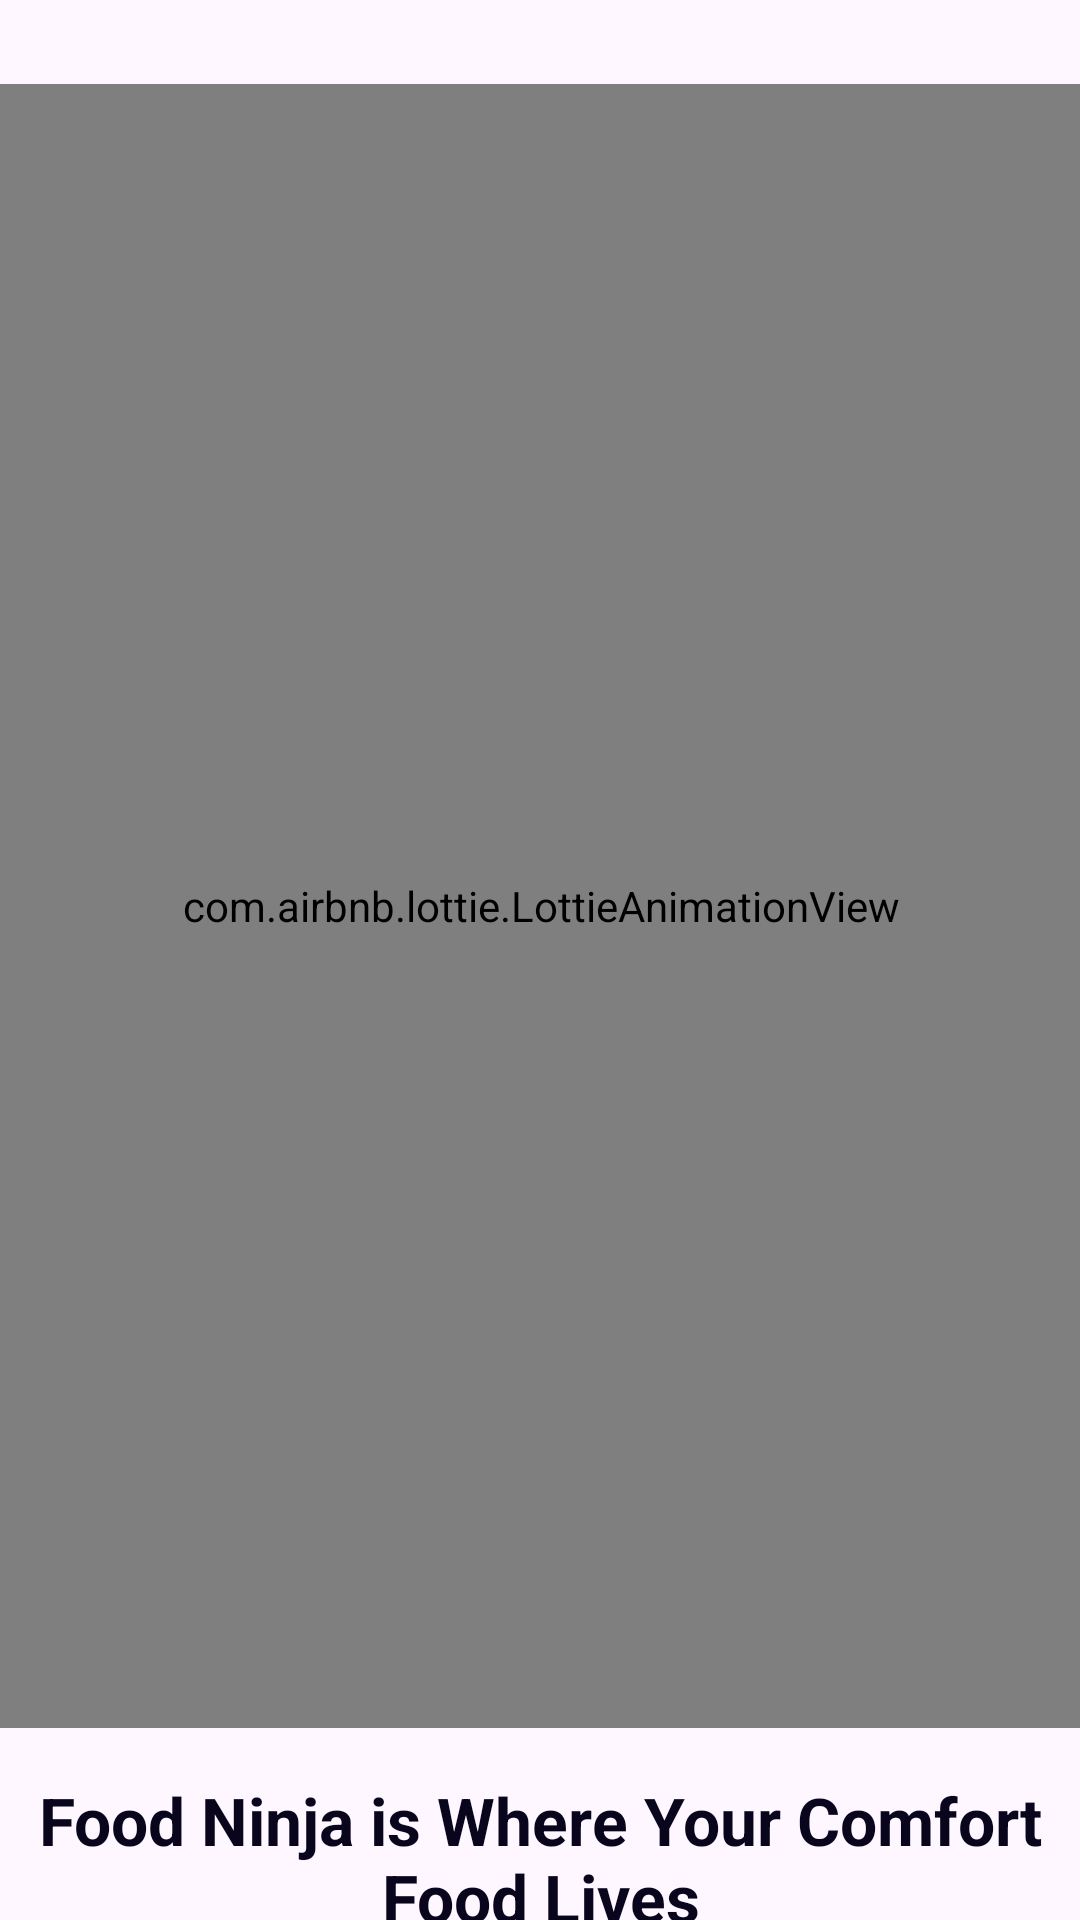

Reconstruct the res/layout file that produces this screen, plus the resources it refers to.
<!-- AndroidManifest.xml: application theme Theme.FoodNinjaa -->
<!-- res/layout/activity_third.xml -->
<?xml version="1.0" encoding="utf-8"?>
<androidx.constraintlayout.widget.ConstraintLayout xmlns:android="http://schemas.android.com/apk/res/android"
    xmlns:app="http://schemas.android.com/apk/res-auto"
    xmlns:tools="http://schemas.android.com/tools"
    android:id="@+id/main"
    android:layout_width="match_parent"
    android:layout_height="match_parent"
    tools:context=".third_Activity">

    <Button
        android:id="@+id/button"
        android:layout_width="157dp"
        android:layout_height="57dp"
        android:layout_marginTop="724dp"
        android:backgroundTint="#15BE77"
        android:backgroundTintMode="src_atop"
        android:fontFamily="sans-serif"
        android:text="@string/next"
        android:textAlignment="center"
        android:textSize="16sp"
        android:textStyle="bold"
        android:typeface="sans"
        app:cornerRadius="15sp"
        app:layout_constraintEnd_toEndOf="parent"
        app:layout_constraintStart_toStartOf="parent"
        app:layout_constraintTop_toTopOf="parent" />

    <TextView
        android:id="@+id/textView3"
        android:layout_width="348dp"
        android:layout_height="58dp"
        android:layout_marginTop="592dp"
        android:text="@string/food_ninja_is_where_your_comfort_food_lives"
        android:textAlignment="center"
        android:textColor="#09051C"
        android:textSize="22sp"
        android:textStyle="bold"
        app:layout_constraintEnd_toEndOf="parent"
        app:layout_constraintStart_toStartOf="parent"
        app:layout_constraintTop_toTopOf="parent" />

    <TextView
        android:id="@+id/textView4"
        android:layout_width="244dp"
        android:layout_height="44dp"
        android:layout_marginTop="648dp"
        android:text="@string/enjoy_a_fast_and_smooth_food_delivery_at_your_doorstep"
        android:textAlignment="center"
        android:textAllCaps="false"
        android:textColor="#000000"
        android:textSize="12sp"
        android:textStyle="bold"
        app:layout_constraintEnd_toEndOf="parent"
        app:layout_constraintHorizontal_bias="0.496"
        app:layout_constraintStart_toStartOf="parent"
        app:layout_constraintTop_toTopOf="parent" />

    <com.airbnb.lottie.LottieAnimationView
        android:id="@+id/animationView2"
        android:layout_width="378dp"
        android:layout_height="548dp"
        android:layout_marginTop="28dp"
        app:layout_constraintEnd_toEndOf="parent"
        app:layout_constraintStart_toStartOf="parent"
        app:layout_constraintTop_toTopOf="parent"
        app:lottie_autoPlay="true"
        app:lottie_loop="true"
        app:lottie_rawRes="@raw/drree" />

</androidx.constraintlayout.widget.ConstraintLayout>
<!-- resources referenced by this layout -->
<resources>
  <string name="enjoy_a_fast_and_smooth_food_delivery_at_your_doorstep">Enjoy a fast and smooth food delivery at your doorstep</string>
  <string name="food_ninja_is_where_your_comfort_food_lives">Food Ninja is Where Your Comfort Food Lives</string>
  <string name="next">Next</string>
  <style name="Theme.FoodNinjaa" parent="Base.Theme.FoodNinjaa" />
  <style name="Base.Theme.FoodNinjaa" parent="Theme.Material3.DayNight.NoActionBar">
          
          
      </style>
</resources>
